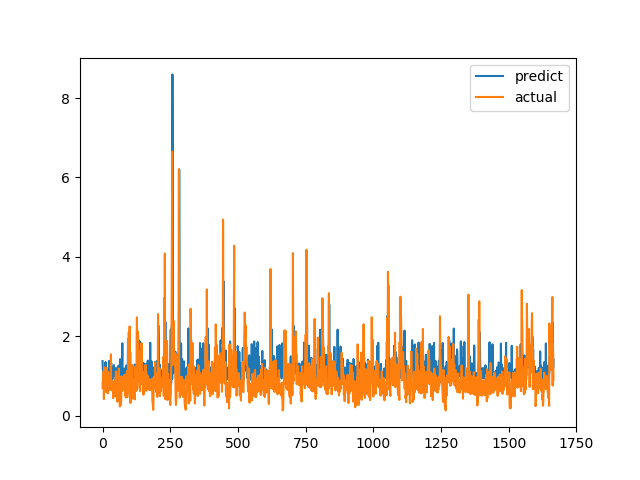

Values plotted in this chart, from the file beside it:
predict, actual
1.375, 0.6915
1.161, 0.8558
1.167, 0.7094
0.9449, 1.015
1.042, 1.116
0.8631, 0.4183
1.191, 1.002
0.824, 1.219
1.131, 1.143
0.9913, 0.6528
1.337, 0.6747
1.057, 0.601
1.344, 0.6695
1.024, 0.6538
0.8855, 0.7814
0.9908, 1.206
1.023, 0.8469
1.021, 0.8286
1.006, 0.6482
0.9475, 0.5624
1.065, 0.7183
0.9981, 1.1
1.173, 0.9542
1.082, 0.729
1.379, 0.6694
1.012, 0.8631
0.9774, 0.6465
0.8361, 0.8223
1.039, 0.9236
1.221, 0.8301
1.156, 1.067
1.17, 1.546
1.321, 0.6827
1.192, 0.6386
1.093, 0.6464
1.051, 0.6881
0.9127, 0.7274
0.9354, 0.65
1.189, 0.8694
1.137, 0.4409
1.212, 0.4519
1.001, 0.7575
1.274, 0.4952
1.049, 0.6851
1.18, 0.7244
1.105, 0.8654
1.169, 0.74
1.038, 0.8071
0.9488, 0.8204
0.8685, 1.114
1.202, 1.109
1.167, 0.4751
1.006, 1.039
1.066, 0.9458
1.145, 0.7878
1.057, 0.3505
0.9472, 0.9368
0.9139, 0.9868
1.131, 0.647
1.26, 1.03
... 1,606 more rows
